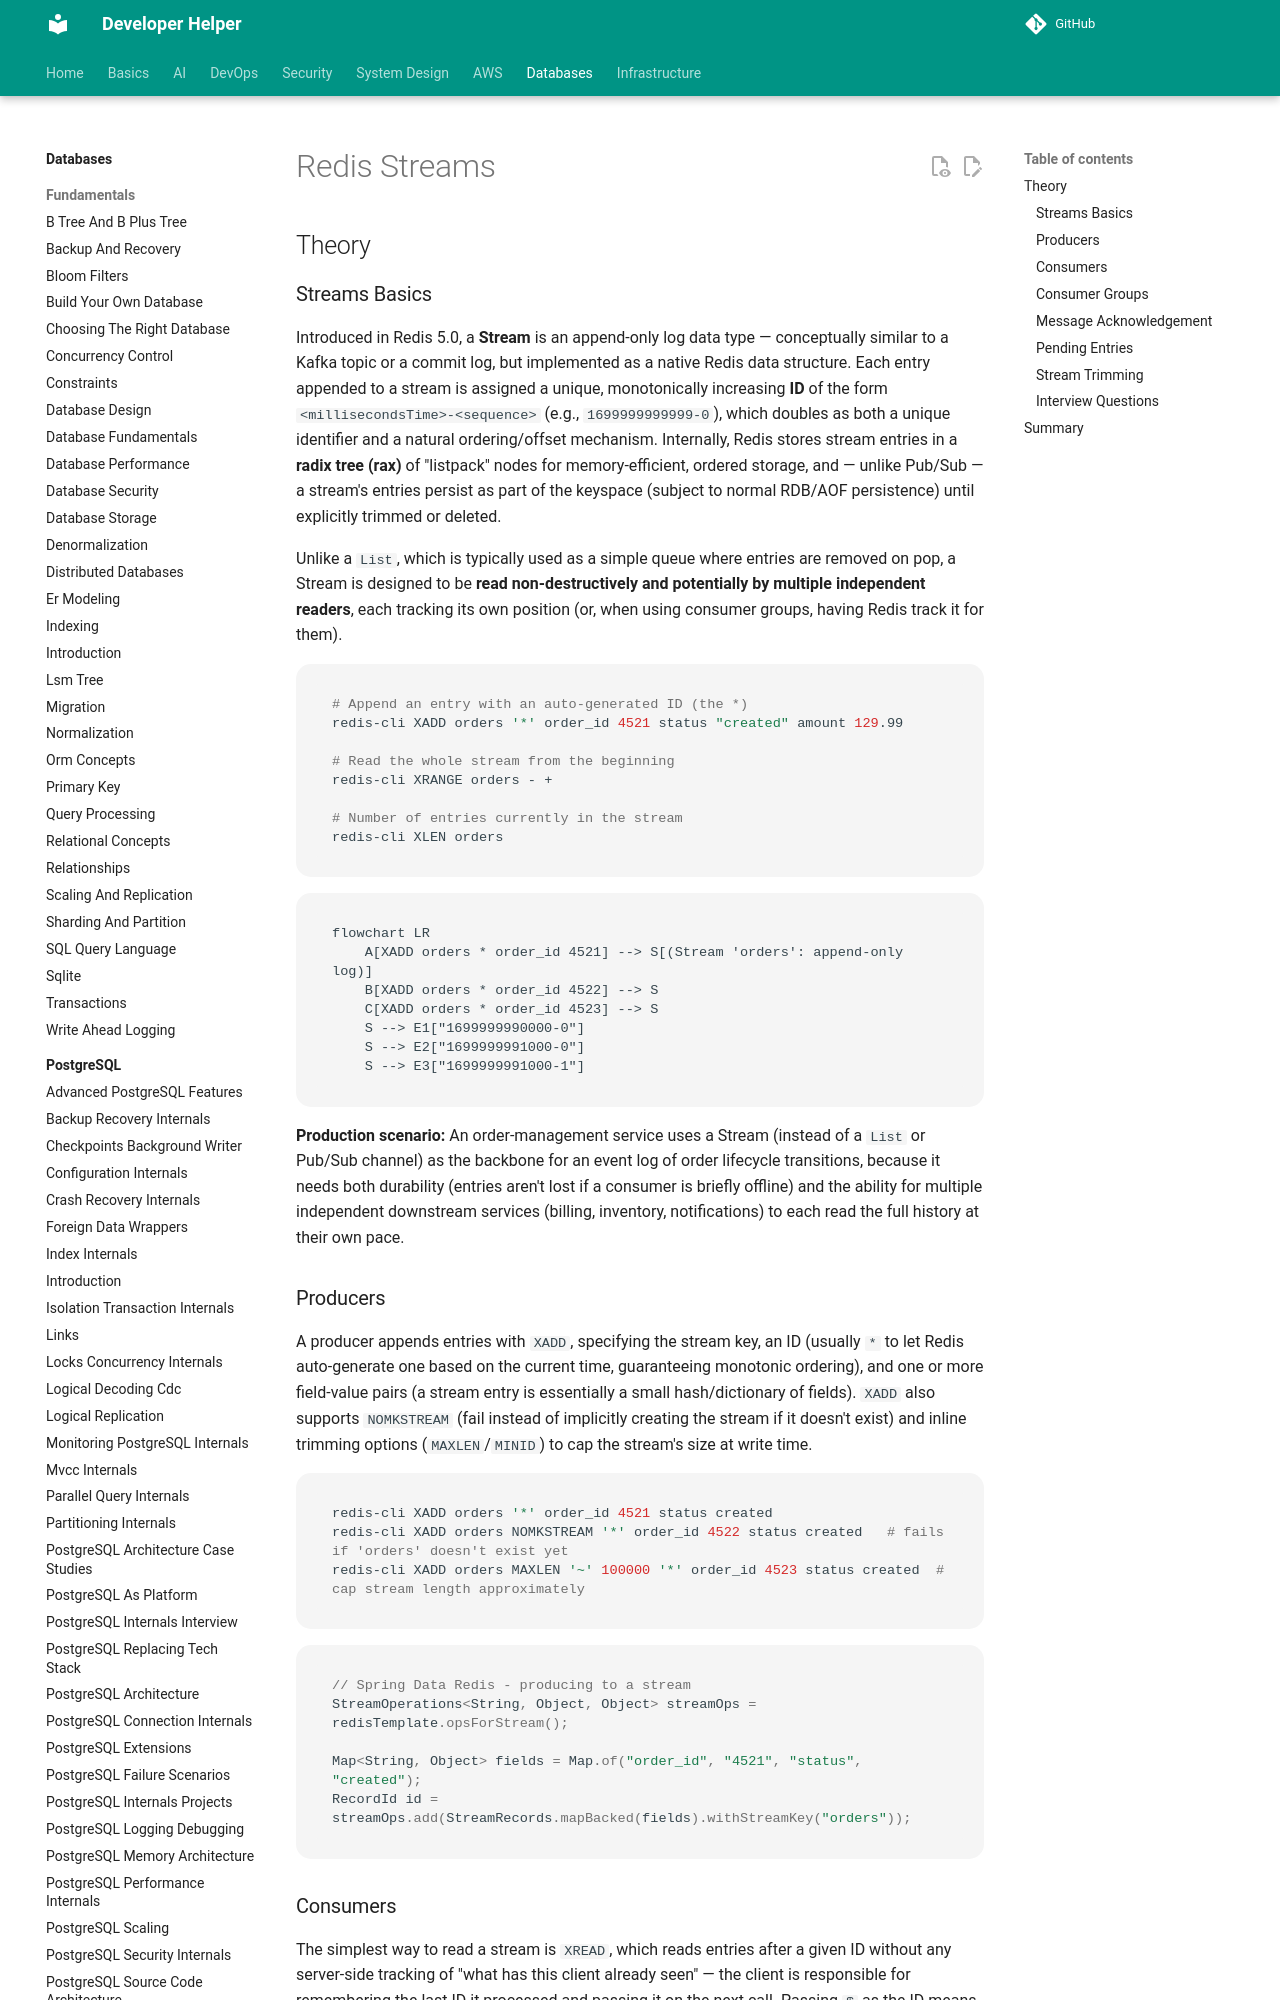

repository: abhishekghoshh/developer-helper · page: database/redis/streams/index.html · generator: mkdocs

# Redis Streams

## Theory

### Streams Basics

Introduced in Redis 5.0, a **Stream** is an append-only log data type — conceptually similar to a Kafka topic or a commit log, but implemented as a native Redis data structure. Each entry appended to a stream is assigned a unique, monotonically increasing **ID** of the form `<millisecondsTime>-<sequence>` (e.g., `1699999999999-0`), which doubles as both a unique identifier and a natural ordering/offset mechanism. Internally, Redis stores stream entries in a **radix tree (rax)** of "listpack" nodes for memory-efficient, ordered storage, and — unlike Pub/Sub — a stream's entries persist as part of the keyspace (subject to normal RDB/AOF persistence) until explicitly trimmed or deleted.

Unlike a `List`, which is typically used as a simple queue where entries are removed on pop, a Stream is designed to be **read non-destructively and potentially by multiple independent readers**, each tracking its own position (or, when using consumer groups, having Redis track it for them).

```bash
# Append an entry with an auto-generated ID (the *)
redis-cli XADD orders '*' order_id 4521 status "created" amount 129.99

# Read the whole stream from the beginning
redis-cli XRANGE orders - +

# Number of entries currently in the stream
redis-cli XLEN orders
```

```mermaid
flowchart LR
    A[XADD orders * order_id 4521] --> S[(Stream 'orders': append-only log)]
    B[XADD orders * order_id 4522] --> S
    C[XADD orders * order_id 4523] --> S
    S --> E1["1699999990000-0"]
    S --> E2["1699999991000-0"]
    S --> E3["1699999991000-1"]
```

**Production scenario:** An order-management service uses a Stream (instead of a `List` or Pub/Sub channel) as the backbone for an event log of order lifecycle transitions, because it needs both durability (entries aren't lost if a consumer is briefly offline) and the ability for multiple independent downstream services (billing, inventory, notifications) to each read the full history at their own pace.

### Producers

A producer appends entries with `XADD`, specifying the stream key, an ID (usually `*` to let Redis auto-generate one based on the current time, guaranteeing monotonic ordering), and one or more field-value pairs (a stream entry is essentially a small hash/dictionary of fields). `XADD` also supports `NOMKSTREAM` (fail instead of implicitly creating the stream if it doesn't exist) and inline trimming options (`MAXLEN`/`MINID`) to cap the stream's size at write time.

```bash
redis-cli XADD orders '*' order_id 4521 status created
redis-cli XADD orders NOMKSTREAM '*' order_id 4522 status created   # fails if 'orders' doesn't exist yet
redis-cli XADD orders MAXLEN '~' 100000 '*' order_id 4523 status created  # cap stream length approximately
```

```java
// Spring Data Redis - producing to a stream
StreamOperations<String, Object, Object> streamOps = redisTemplate.opsForStream();

Map<String, Object> fields = Map.of("order_id", "4521", "status", "created");
RecordId id = streamOps.add(StreamRecords.mapBacked(fields).withStreamKey("orders"));
```

### Consumers

The simplest way to read a stream is `XREAD`, which reads entries after a given ID without any server-side tracking of "what has this client already seen" — the client is responsible for remembering the last ID it processed and passing it on the next call. Passing `$` as the ID means "only give me new entries from now on" (useful for a live tail), while `BLOCK <ms>` makes the call wait for new entries instead of returning immediately if none are available.

```bash
# Blocking read - wait up to 5 seconds for new entries after the given ID
redis-cli XREAD COUNT 10 BLOCK 5000 STREAMS orders '$'

# Non-blocking read of everything after a specific ID
redis-cli XREAD COUNT 100 STREAMS orders 1699999990000-0
```

This standalone `XREAD` model has no concept of acknowledgement, competing consumers, or automatic recovery from a crashed reader — for that, **consumer groups** (below) are needed.
